Run: headless pygame with SDL's dummy video driver; simulated clock (each Clock.tick advances the game by its frame time, no real sleeping); random seed 0; keys injected as events and as key.get_pressed() state; no mouse input.
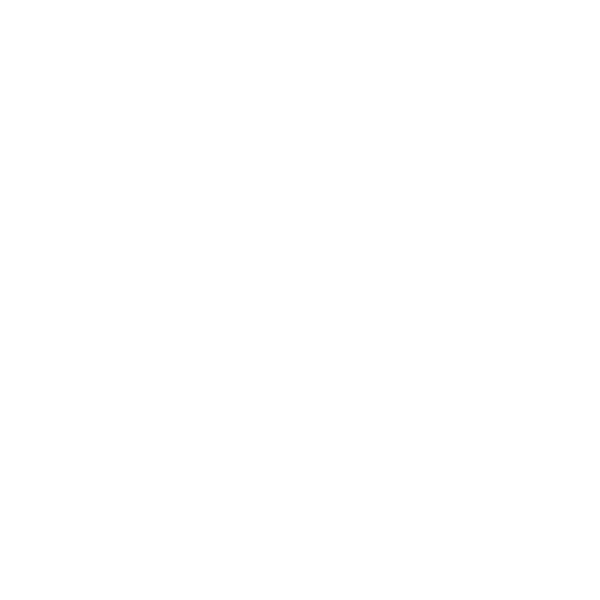
Frame 1 of 4 · flips 1–60 · no input
Frame 2 of 4 · flips 61–180 · tapped SPACE, RETURN · held RIGHT (→), D · screen unchanged from frame 1, image omitted
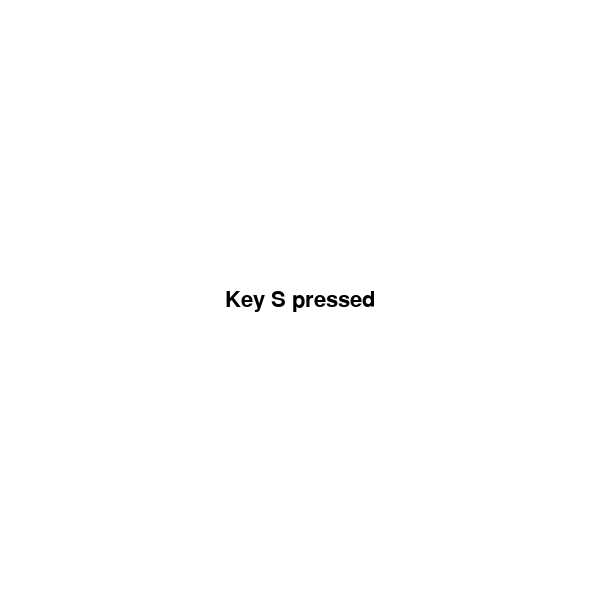
Frame 3 of 4 · flips 181–300 · held DOWN (↓), S
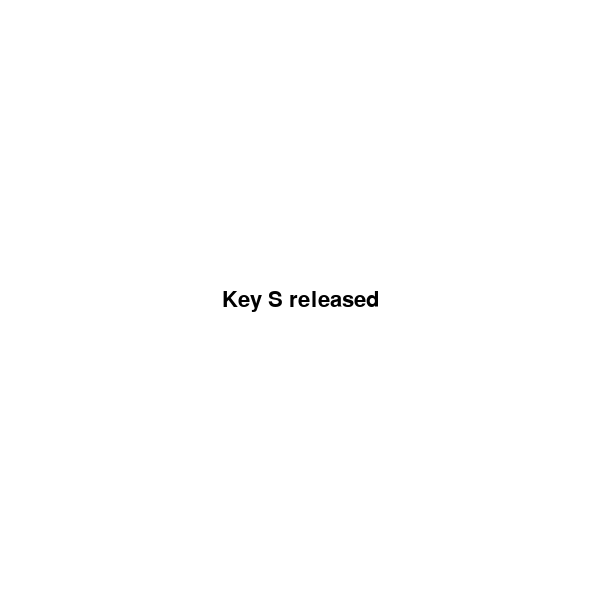
Frame 4 of 4 · flips 301–420 · held LEFT (←), A, UP (↑), W

The pygame program that drew these frames:

import sys
import pygame
from pygame.locals import *

pygame.init()
screen = pygame.display.set_mode((600, 600))
pygame.display.set_caption('pygame demo')

font = pygame.font.SysFont('Arial', 32)             # 1
text = None
text_rect = None

while True:
    for event in pygame.event.get():
        if event.type == pygame.QUIT:
            pygame.quit()
            sys.exit()

        elif event.type == pygame.KEYDOWN:          # 2
            if event.key == pygame.K_s:
                text = font.render('Key S pressed', True, (0, 0, 0))
                text_rect = text.get_rect()
                text_rect.center = (screen.get_width() / 2, screen.get_height() / 2)
                print(event.dict)

        elif event.type == pygame.KEYUP:            # 3
            if event.key == pygame.K_s:
                text = font.render('Key S released', True, (0, 0, 0))
                text_rect = text.get_rect()
                text_rect.center = (screen.get_width() / 2, screen.get_height() / 2)
                print(event.dict)

    screen.fill((255, 255, 255))
    if text:
        screen.blit(text, text_rect)
    pygame.display.flip()
